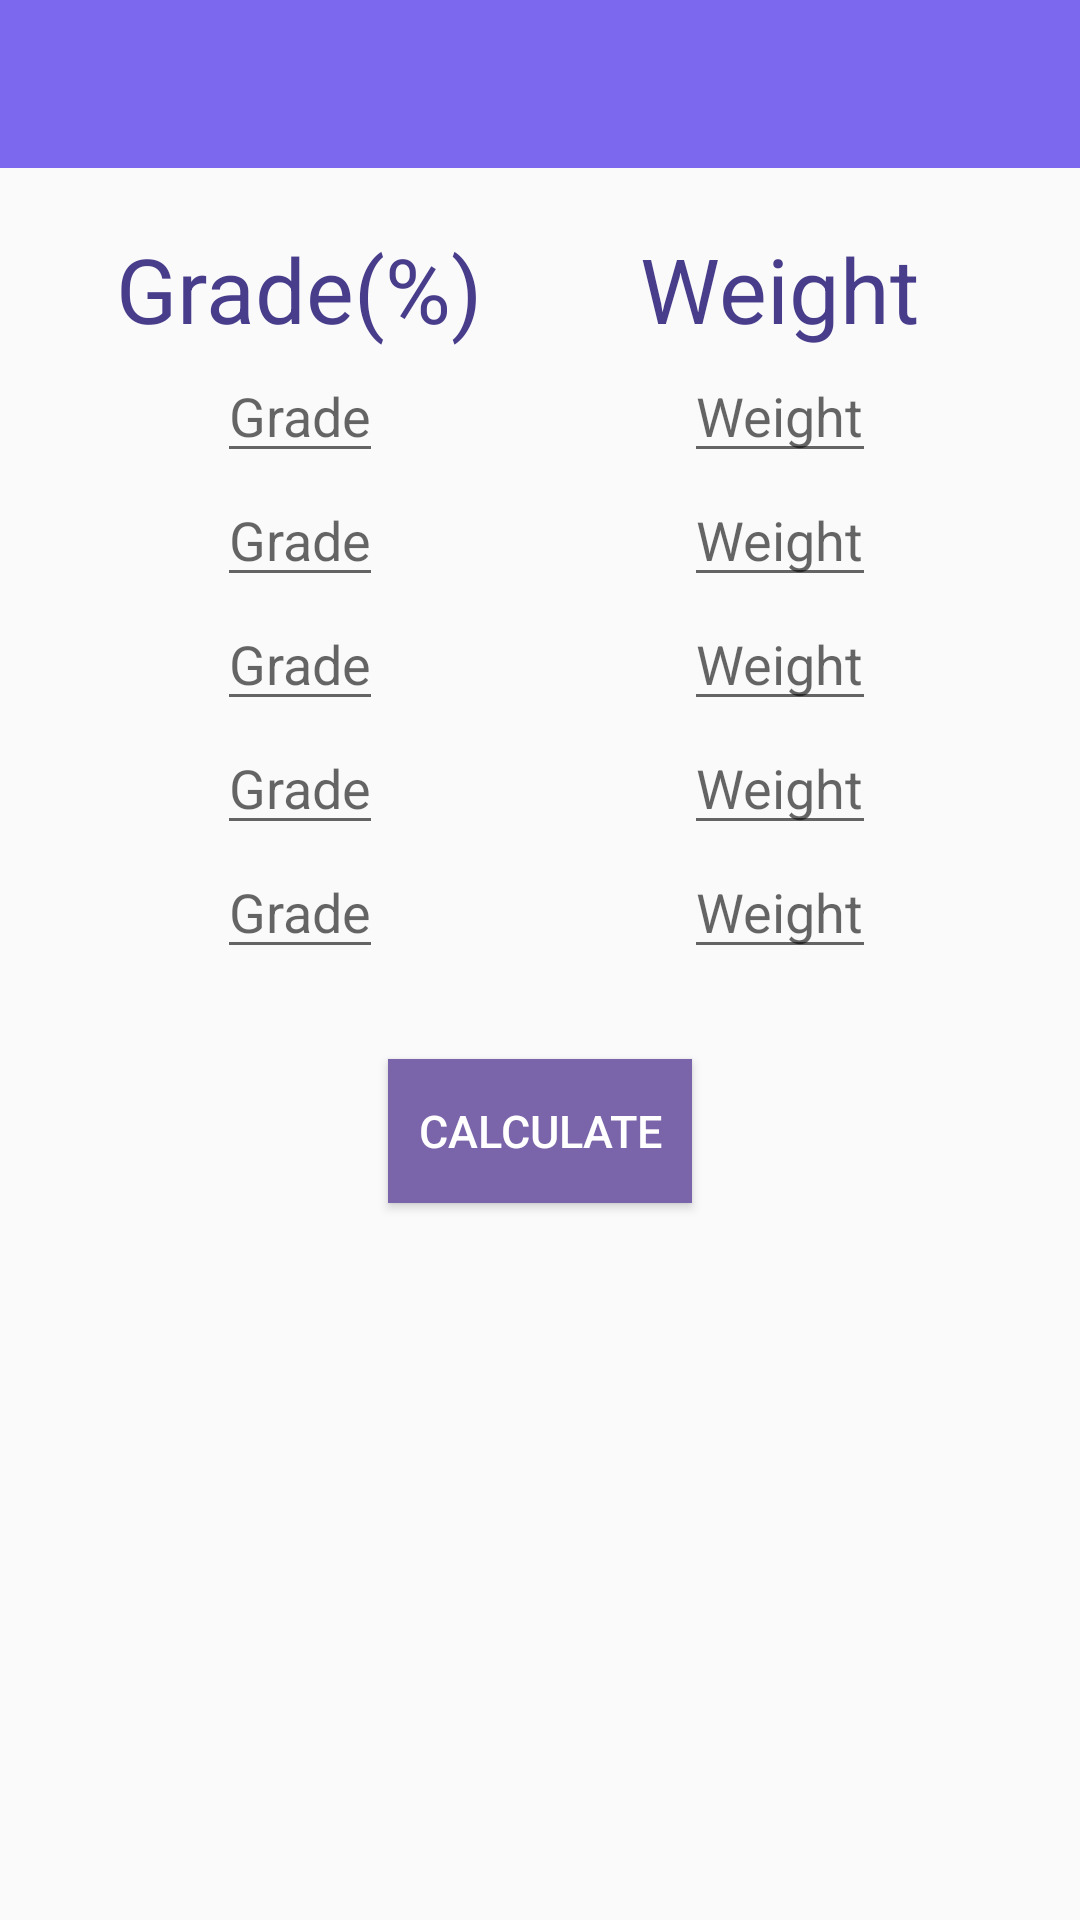

Android layout source for this screen:
<!-- AndroidManifest.xml: application theme AppTheme -->
<!-- res/layout/activity_grade.xml -->
<?xml version="1.0" encoding="utf-8"?>
<ScrollView xmlns:android="http://schemas.android.com/apk/res/android"
    android:layout_width="match_parent"
    android:layout_height="match_parent"
    android:fillViewport="true">

    <LinearLayout xmlns:tools="http://schemas.android.com/tools"
        android:layout_width="match_parent"
        android:layout_height="match_parent"
        android:orientation="vertical"
        tools:context=".GradeActivity">

        <include
            android:id="@+id/tb"
            layout="@layout/tool_bar" />


        <LinearLayout
            android:layout_width="match_parent"
            android:layout_height="wrap_content"
            android:layout_gravity="center_horizontal"
            android:gravity="center_horizontal"
            android:orientation="horizontal"
            android:padding="20dp">

            <LinearLayout
                android:id="@+id/grades"
                android:layout_width="match_parent"
                android:layout_height="match_parent"
                android:layout_weight="1"
                android:gravity="center_horizontal"
                android:orientation="vertical">

                <TextView
                    android:layout_width="wrap_content"
                    android:layout_height="wrap_content"
                    android:text="@string/grade"
                    android:textColor="@color/colorPrimaryDark"
                    android:textSize="30sp" />

                <EditText
                    android:id="@+id/grade1"
                    android:layout_width="wrap_content"
                    android:layout_height="wrap_content"
                    android:hint="@string/gradeHint" />

                <EditText
                    android:id="@+id/grade2"
                    android:layout_width="wrap_content"
                    android:layout_height="wrap_content"
                    android:hint="@string/gradeHint" />

                <EditText
                    android:id="@+id/grade3"
                    android:layout_width="wrap_content"
                    android:layout_height="wrap_content"
                    android:hint="@string/gradeHint" />

                <EditText
                    android:id="@+id/grade4"
                    android:layout_width="wrap_content"
                    android:layout_height="wrap_content"
                    android:hint="@string/gradeHint" />

                <EditText
                    android:id="@+id/grade5"
                    android:layout_width="wrap_content"
                    android:layout_height="wrap_content"
                    android:hint="@string/gradeHint" />
            </LinearLayout>


            <LinearLayout
                android:id="@+id/weights"
                android:layout_width="match_parent"
                android:layout_height="match_parent"
                android:layout_weight="1"
                android:gravity="center_horizontal"
                android:orientation="vertical">

                <TextView
                    android:layout_width="wrap_content"
                    android:layout_height="wrap_content"
                    android:text="@string/Weight"
                    android:textColor="@color/colorPrimaryDark"
                    android:textSize="30sp" />

                <EditText
                    android:id="@+id/weight1"
                    android:layout_width="wrap_content"
                    android:layout_height="wrap_content"
                    android:hint="@string/weightHint" />

                <EditText
                    android:id="@+id/weight2"
                    android:layout_width="wrap_content"
                    android:layout_height="wrap_content"
                    android:hint="@string/weightHint" />

                <EditText
                    android:id="@+id/weight3"
                    android:layout_width="wrap_content"
                    android:layout_height="wrap_content"
                    android:hint="@string/weightHint" />

                <EditText
                    android:id="@+id/weight4"
                    android:layout_width="wrap_content"
                    android:layout_height="wrap_content"
                    android:hint="@string/weightHint" />

                <EditText
                    android:id="@+id/weight5"
                    android:layout_width="wrap_content"
                    android:layout_height="wrap_content"
                    android:hint="@string/weightHint" />
            </LinearLayout>

        </LinearLayout>

        <Button
            android:id="@+id/calculate"
            android:layout_width="wrap_content"
            android:layout_height="wrap_content"
            android:layout_gravity="center_horizontal"
            android:layout_marginTop="10dp"
            android:background="@color/lightPurple"
            android:onClick="onCalculateClick"
            android:padding="10dp"
            android:text="@string/calculate"
            android:textColor="#FFFFFF"
            android:textSize="15sp" />

        <TextView
            android:layout_width="wrap_content"
            android:layout_height="wrap_content"
            android:layout_gravity="center_horizontal"
            android:textAppearance="@style/TextAppearance.AppCompat.Large"
            android:textColor="@color/colorPrimaryDark" />

        <TextView
            android:id="@+id/actualGrade"
            android:layout_width="wrap_content"
            android:layout_height="wrap_content"
            android:layout_gravity="center_horizontal"
            android:textAppearance="@style/TextAppearance.AppCompat.Large"
            android:textColor="@color/colorPrimaryDark" />

    </LinearLayout>
</ScrollView>
<!-- res/layout/tool_bar.xml (included above) -->
<androidx.appcompat.widget.Toolbar xmlns:android="http://schemas.android.com/apk/res/android"
    android:layout_width="match_parent"
    android:layout_height="?attr/actionBarSize"
    android:background="?attr/colorPrimary"
    android:theme="@style/ThemeOverlay.AppCompat.ActionBar" />
<!-- resources referenced by this layout -->
<resources>
  <color name="colorPrimaryDark">#483D8B</color>
  <color name="lightPurple">#7A64AA</color>
  <string name="Weight">Weight</string>
  <string name="calculate">Calculate</string>
  <string name="grade">Grade(%)</string>
  <string name="gradeHint">Grade</string>
  <string name="weightHint">Weight</string>
  <style name="AppTheme" parent="Theme.AppCompat.Light.NoActionBar">
          
          <item name="colorPrimary">@color/colorPrimary</item>
          <item name="colorPrimaryDark">@color/colorPrimaryDark</item>
          <item name="colorAccent">@color/colorAccent</item>
      </style>
  <color name="colorPrimary">#7B68EE</color>
  <color name="colorAccent">#6A5ACD</color>
</resources>
